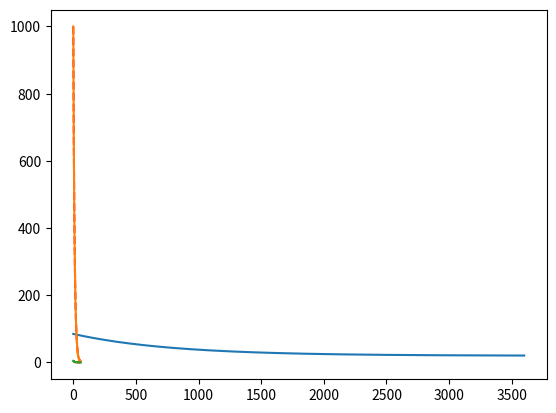

The script that saved this image:
# Import cell
%matplotlib inline

import matplotlib.pyplot as plt
import numpy as np



def cool_solve(T0, Ta, h, t_max, dt):
    """
    Solve Newton's law of cooling using Euler's method,
    for the given step size dt.

    Arguments:
    ----
    * T0: initial temperature of the cooling object, in degrees C.
    * Ta: ambient temperature of the environment, in degrees C.
    * h: heat constant, in inverse seconds.
    * t_max: how long to run the solution for, in seconds.
    * dt: step size to use, in seconds.

    Returns:
    ----
    * t_sol, T_sol: arrays containing the discretized interval {t_i} and the solution {T_i}.
    """

    ### BEGIN SOLUTION
    t_sol = np.arange(0, t_max, dt)

    T_sol = np.zeros_like(t_sol)
    T_sol[0] = T0

    for i in range(len(t_sol) - 1):
        T_sol[i + 1] = T_sol[i] - h * (T_sol[i] - Ta) * dt

    return (t_sol, T_sol)
    ### END SOLUTION

# testing cell
import numpy.testing as npt

# Solving for one step with the correct value of h should give back 82.5 as the answer.
t, T = cool_solve(85.0, 20.0, 1 / 780.0, 31.0, 30.0)
print(T)
npt.assert_allclose(T, [85.0, 82.5])

# Solving for a really long time should give about 20 degrees
t, T = cool_solve(85.0, 20.0, 1 / 780.0, 30000.0, 30.0)
print(T[-1])
npt.assert_allclose(T[-1], 20.0, atol=1e-6)

t, T = cool_solve(85.0, 20.0, 1 / 780.0, 3600.0, 1.0)

plt.plot(t, T)

i_60 = np.abs(T - 60).argmin()
print(t[i_60] / 60)  # 6 minutes before you take a sip

i_25 = np.abs(T - 25).argmin()
print(t[i_25] / 60)  # 33 minutes to cool off completely

import math


def path_length_loop(pt_array):
    """
    Calculates the straight-line path length between a list of two-dimensional points
    (x_i, y_i).

    Arguments:
    - pt_array: (n,2) NumPy array containing the points.

    Returns:
    - L: the total path length (float).

    """

    # Keep track of running path length
    L = 0

    # Iterate through all points; we need to work with pairs of points,
    # so use a running index.
    i = 1

    n_pts = pt_array.shape[0]

    # To make the below clearer, make some views showing the columns:
    x = pt_array[:, 0]
    y = pt_array[:, 1]

    while i < n_pts:
        dx = x[i] - x[i - 1]
        dy = y[i] - y[i - 1]

        L += math.sqrt(dx**2 + dy**2)

        i += 1

    return L

square_path = np.array(
    [
        [0, 0],
        [1, 0],
        [1, 1],
        [0, 1],
        [0, 0],
    ]
)

print(path_length_loop(square_path))  # Should print "4.0"

# Remember, no for or while loops allowed in the below function!

import numpy as np


def path_length_vec(pt_array):
    """
    Calculates the straight-line path length between a list of
    two-dimensional points (x_i, y_i).

    Arguments:
    - pt_array: (n,2) NumPy array containing the points.

    Returns:
    - L: the total path length (float).

    """

    # Hint: making views for the x and y points will be helpful again.
    # It is possible to do the job just by working directly with the
    # multi-dimensional pt_array as well!  (This code will be shorter
    # but not really any faster.)

    ### BEGIN SOLUTION

    # No credit for this part if you use `for` or `while`!!

    # Solutions using views:
    x = pt_array[:, 0]
    y = pt_array[:, 1]

    # Either option 1 or option 2 below will work:

    ## Option 1: "diff" computes running differences between points
    dx = np.diff(x)
    dy = np.diff(y)
    ## end option 1

    ## Option 2: "roll" shifts an entire array, so we can make the differences ourselves!
    dx = x - np.roll(x, 1)
    dy = y - np.roll(y, 1)

    # With "roll", the first entry in dx/dy will be x_0 - x_n, which we don't want!
    # So cut it off.
    dx = dx[1:]
    dy = dy[1:]
    ## end option 2

    path_lengths = np.sqrt(dx**2 + dy**2)
    L = np.sum(path_lengths)

    ## Option 3: use roll directly on pt_array using an axis= argument:
    dxdy = pt_array - np.roll(pt_array, 1, axis=0)
    dxdy = dxdy[1:]

    path_lengths = np.sqrt(np.sum(dxdy**2, axis=1))
    return np.sum(path_lengths)

    return L
    ### END SOLUTION

# Some simple tests, using the already validated path_length function

import numpy.testing as npt

short_path = np.array(
    [
        [0, 0],
        [0, 1],
    ]
)

square_path = np.array(
    [
        [0, 0],
        [1, 0],
        [1, 1],
        [0, 1],
        [0, 0],
    ]
)

tri_path = np.array(
    [
        [0, 0],
        [1, 0],
        [0, 1],
        [0, 0],
    ]
)

npt.assert_allclose(
    path_length_loop(short_path), path_length_vec(short_path)
)  # should be 1
npt.assert_allclose(
    path_length_loop(square_path), path_length_vec(square_path)
)  # should be 4
npt.assert_allclose(
    path_length_loop(tri_path), path_length_vec(tri_path)
)  # should be 2 + sqrt(2)

penta_path = np.array(
    [
        [1.00000000e00, 0.00000000e00],
        [3.09016994e-01, 9.51056516e-01],
        [-8.09016994e-01, 5.87785252e-01],
        [-8.09016994e-01, -5.87785252e-01],
        [3.09016994e-01, -9.51056516e-01],
        [1.00000000e00, 0.000000000e00],
    ]
)

npt.assert_allclose(
    path_length_loop(penta_path), path_length_vec(penta_path)
)  # should be about 5.9

def circle_path(n, r=1):
    """
    Creates a set of (x,y) points describing
    an n-sided polygon inscribed in a circle of radius r.

    Arguments:
    ---
    n: number of sides the polygon should have.
    r: radius of the circle (default=1.)

    Returns:
    ---
    pt_array: ((n+1)x2) array of coordinates (x_i, y_i),
    where i runs from 0 to n (including both ends.)

    """

    i_array = np.arange(0, n + 1)
    pt_array = np.empty((n + 1, 2))

    ### BEGIN SOLUTION

    pt_array[:, 0] = r * np.cos(2 * np.pi * i_array / n)
    pt_array[:, 1] = r * np.sin(2 * np.pi * i_array / n)

    ### END SOLUTION

    return pt_array

# Find pi using your path length function, and save it to pi_approx!
pi_approx = 0.0

### BEGIN SOLUTION
# Circumference of a circle with r=1/2 is just pi.
# 5,000 points is plenty to get the first six digits right.
pi_approx = path_length_vec(circle_path(5000, r=0.5))
print(pi_approx)
### END SOLUTION

import numpy.testing as npt

pt_test = circle_path(8)
assert type(pt_test) is np.ndarray
assert pt_test.shape == (9, 2)

penta_path = np.array(
    [
        [1.00000000e00, 0.00000000e00],
        [3.09016994e-01, 9.51056516e-01],
        [-8.09016994e-01, 5.87785252e-01],
        [-8.09016994e-01, -5.87785252e-01],
        [3.09016994e-01, -9.51056516e-01],
        [1.00000000e00, 0.000000000e00],
    ]
)

npt.assert_allclose(circle_path(5, r=1), penta_path, atol=1e-6)

# testing cell

npt.assert_allclose(path_length_vec(circle_path(4, r=np.sqrt(2))), 8.0)
npt.assert_allclose(pi_approx, np.pi, atol=1e-5)

tau_N16 = 10.286


def decay_step(N, dt):
    # Calculate the decay probability p

    # Draw N random numbers between 0 and 1

    # Count the number of decays, by counting
    # how many random numbers in the array are less than p

    # Return N minus the number of decays

    ### BEGIN SOLUTION
    p = 1 - np.exp(-dt / tau_N16)

    R = np.random.rand(N)

    decay_count = np.count_nonzero(R < p)

    return N - decay_count
    ### END SOLUTION

print(decay_step(100, 0.0001))  # No decay should happen after very short dt

npt.assert_allclose(decay_step(100, 0.0001), 100, atol=1)

N_test = []
for _ in range(100):
    N_test.append(decay_step(100, tau_N16))

N_tau_mean = np.mean(N_test)

# Result should always be within 6-sigma of standard error
# Standard error is about 0.5
# Odds of random failure ~ 1 per billion
print(N_tau_mean)
npt.assert_allclose(N_tau_mean, 37, atol=3)

def monte_carlo_decay(N0, t_array):

    # Get dt (step size) and Nt (number of t points) from t_array
    dt, Nt = t_array[1] - t_array[0], len(t_array)

    # Initialize array N_t, same length as t_array
    # The "dtype" option is important, because the number
    # of particles should always be an integer!
    N_vs_t = np.zeros_like(t_array, dtype=int)

    # Set the initial (first) value of N_t to value N0 passed in above

    # Iterate, setting N_t[i+1] using the decay_step function and N_t[i]

    ### BEGIN SOLUTION
    N_vs_t[0] = N0

    for i in range(Nt - 1):
        N_vs_t[i + 1] = decay_step(N_vs_t[i], dt)
    ### END SOLUTION

    ## Return array N(t)
    return N_vs_t

t_decay = np.arange(0, 60, 0.01)
N0 = 1000

N_analytic = N0 * np.exp(-t_decay / tau_N16)
plt.plot(t_decay, N_analytic, linestyle="--", color="r")

N_N16 = monte_carlo_decay(N0, t_decay)
plt.plot(t_decay, N_N16)

# Verify that the evolution is very close to analytic solution while N is relatively large

npt.assert_allclose(N_N16[:1000], N_analytic[:1000], rtol=2e-1)

t_decay = np.arange(0, 60, 0.1)

N_analytic = 5 * np.exp(-t_decay / tau_N16)
plt.plot(t_decay, N_analytic, linestyle="--", color="r")


N_N16 = monte_carlo_decay(5, t_decay)

plt.plot(t_decay, N_N16)

# The discrete description is more realistic, since we really only have 5
# particles, so N can't be fractional like the smooth analytic curve predicts!